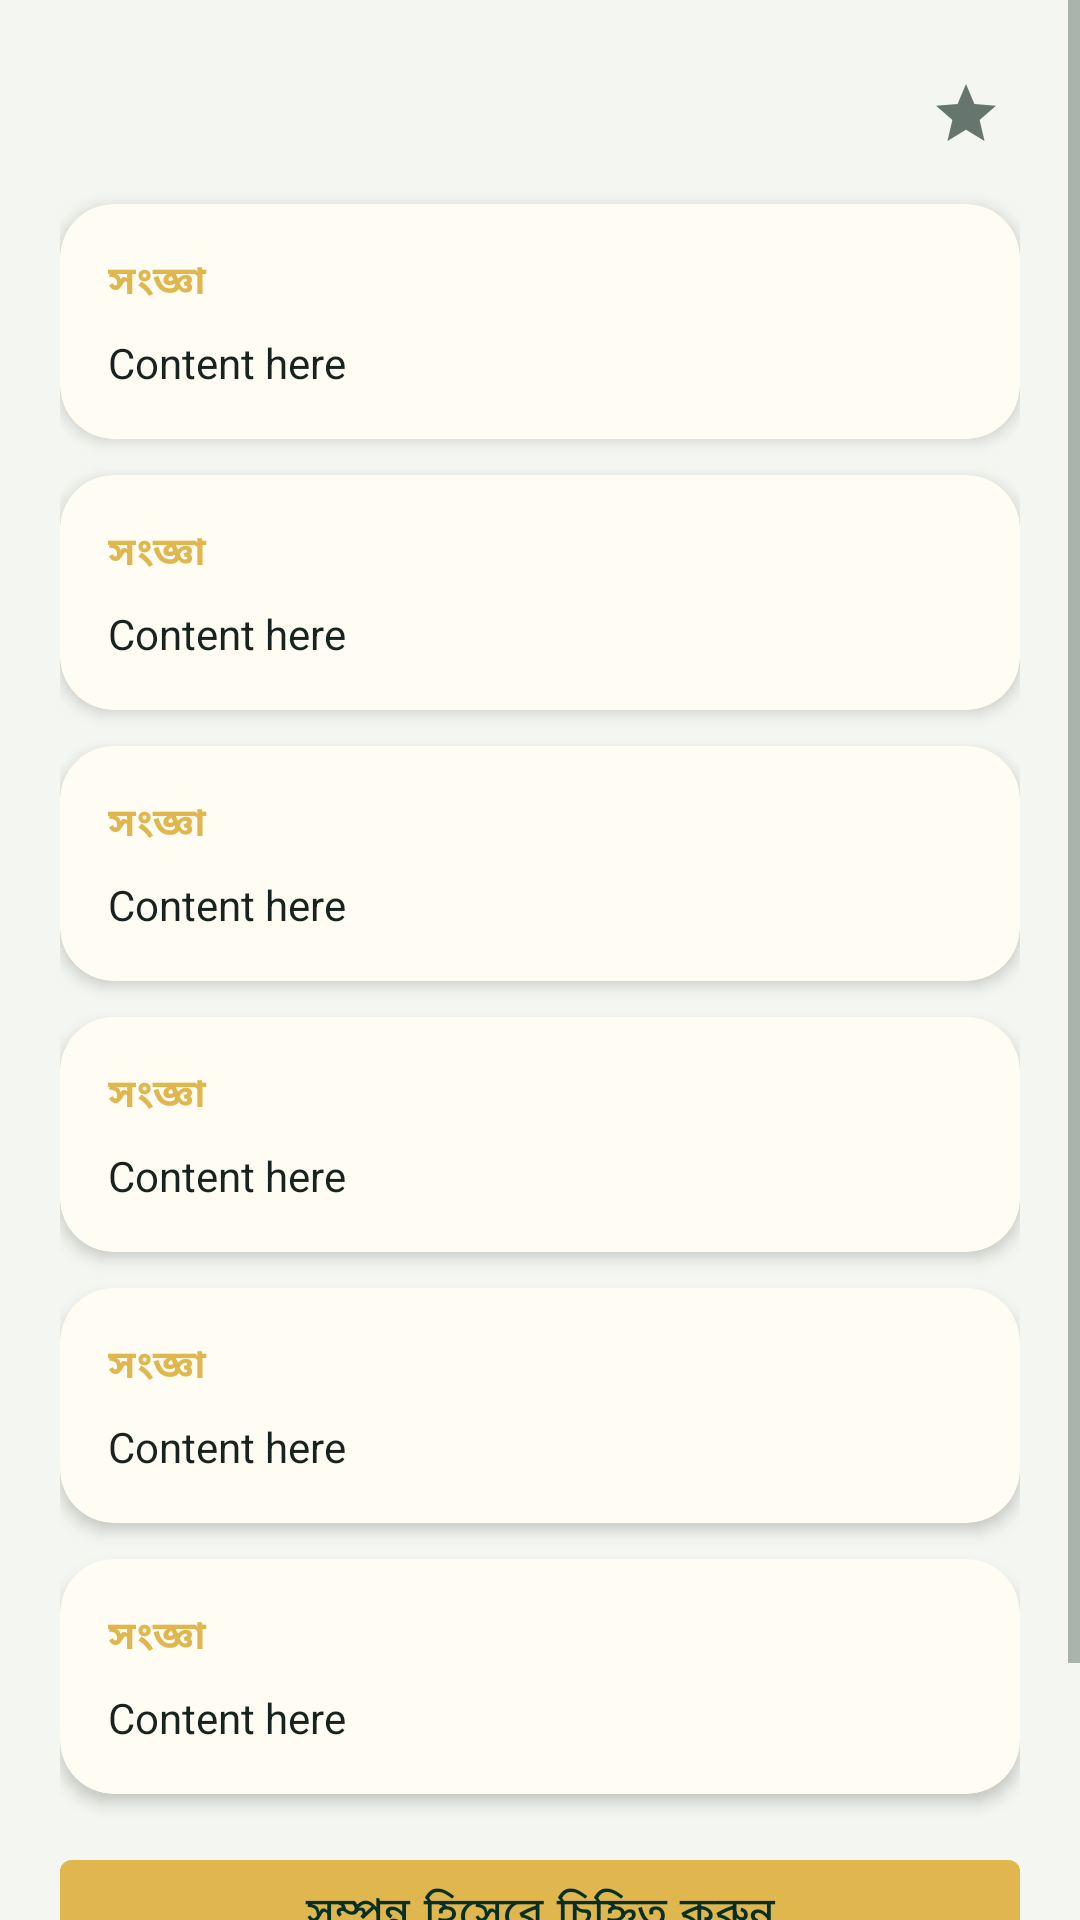

Layout XML and referenced resources for this Android screen:
<!-- AndroidManifest.xml: application theme Theme.BanglaGuru -->
<!-- res/layout/fragment_lesson_detail.xml -->
<?xml version="1.0" encoding="utf-8"?>
<ScrollView xmlns:android="http://schemas.android.com/apk/res/android"
    xmlns:app="http://schemas.android.com/apk/res-auto"
    xmlns:tools="http://schemas.android.com/tools"
    android:layout_width="match_parent"
    android:layout_height="match_parent"
    android:background="@color/background"
    android:fillViewport="true">

    <LinearLayout
        android:layout_width="match_parent"
        android:layout_height="wrap_content"
        android:orientation="vertical"
        android:padding="20dp">

        <LinearLayout
            android:layout_width="match_parent"
            android:layout_height="wrap_content"
            android:gravity="center_vertical"
            android:orientation="horizontal">

            <TextView
                android:id="@+id/tv_title"
                android:layout_width="0dp"
                android:layout_height="wrap_content"
                android:layout_weight="1"
                android:textColor="@color/on_surface"
                android:textSize="20sp"
                android:textStyle="bold"
                tools:text="বাংলা ভাষার উৎপত্তি ও পরিচয়" />

            <ImageButton
                android:id="@+id/btn_favorite"
                android:layout_width="36dp"
                android:layout_height="36dp"
                android:background="@android:color/transparent"
                android:src="@drawable/ic_star_outline" />
        </LinearLayout>

        <androidx.cardview.widget.CardView
            android:id="@+id/card_writer_image"
            android:layout_width="120dp"
            android:layout_height="120dp"
            android:layout_gravity="center_horizontal"
            android:layout_marginTop="16dp"
            android:visibility="gone"
            app:cardCornerRadius="60dp"
            app:cardElevation="2dp"
            tools:visibility="visible">

            <ImageView
                android:id="@+id/iv_writer"
                android:layout_width="match_parent"
                android:layout_height="match_parent"
                android:background="@color/surface"
                android:contentDescription="@string/label_writer_bio"
                android:padding="10dp"
                android:scaleType="centerCrop"
                android:src="@drawable/ic_writer_placeholder" />
        </androidx.cardview.widget.CardView>

        <include layout="@layout/view_lesson_block" android:id="@+id/block_definition" />
        <include layout="@layout/view_lesson_block" android:id="@+id/block_explanation" />
        <include layout="@layout/view_lesson_block" android:id="@+id/block_rules" />
        <include layout="@layout/view_lesson_block" android:id="@+id/block_examples" />
        <include layout="@layout/view_lesson_block" android:id="@+id/block_notes" />
        <include layout="@layout/view_lesson_block" android:id="@+id/block_exam_facts" />

        <com.google.android.material.button.MaterialButton
            android:id="@+id/btn_mark_complete"
            android:layout_width="match_parent"
            android:layout_height="wrap_content"
            android:layout_marginTop="16dp"
            android:backgroundTint="@color/gold"
        android:textColor="@color/on_gold"
            android:text="@string/btn_mark_complete" />

        <TextView
            android:id="@+id/tv_mcq_header"
            android:layout_width="match_parent"
            android:layout_height="wrap_content"
            android:layout_marginTop="24dp"
            android:layout_marginBottom="8dp"
            android:text="@string/label_lesson_mcq"
            android:textColor="@color/on_surface"
            android:textSize="17sp"
            android:textStyle="bold" />

        <androidx.recyclerview.widget.RecyclerView
            android:id="@+id/rv_lesson_mcqs"
            android:layout_width="match_parent"
            android:layout_height="wrap_content"
            android:nestedScrollingEnabled="false" />

    </LinearLayout>
</ScrollView>
<!-- res/layout/view_lesson_block.xml (included above) -->
<?xml version="1.0" encoding="utf-8"?>
<androidx.cardview.widget.CardView xmlns:android="http://schemas.android.com/apk/res/android"
    xmlns:app="http://schemas.android.com/apk/res-auto"
    xmlns:tools="http://schemas.android.com/tools"
    android:layout_width="match_parent"
    android:layout_height="wrap_content"
    android:layout_marginTop="12dp"
    app:cardBackgroundColor="@color/surface_elevated"
    app:cardCornerRadius="18dp"
    app:cardElevation="3dp">

    <LinearLayout
        android:layout_width="match_parent"
        android:layout_height="wrap_content"
        android:orientation="vertical"
        android:padding="16dp">

        <TextView
            android:id="@+id/tv_block_label"
            android:layout_width="match_parent"
            android:layout_height="wrap_content"
            android:textColor="@color/gold"
            android:textSize="13sp"
            android:textStyle="bold"
            tools:text="সংজ্ঞা" />

        <TextView
            android:id="@+id/tv_block_content"
            android:layout_width="match_parent"
            android:layout_height="wrap_content"
            android:layout_marginTop="8dp"
            android:lineSpacingExtra="4dp"
            android:textColor="@color/on_surface"
            android:textSize="14sp"
            tools:text="Content here" />
    </LinearLayout>
</androidx.cardview.widget.CardView>
<!-- resources referenced by this layout -->
<resources>
  <color name="background">#F4F7F1</color>
  <color name="gold">#E0B64F</color>
  <color name="on_gold">#062F25</color>
  <color name="on_surface">#17231E</color>
  <color name="surface">#FFFFFF</color>
  <color name="surface_elevated">#FFFCF3</color>
  <!-- drawable ic_star_outline (drawable) -->
  <vector xmlns:android="http://schemas.android.com/apk/res/android"
      android:width="24dp" android:height="24dp" android:viewportWidth="24" android:viewportHeight="24">
      <path android:fillColor="@color/text_secondary" android:pathData="M12,17.27L18.18,21l-1.64,-7.03L22,9.24l-7.19,-0.61L12,2 9.19,8.63 2,9.24l5.46,4.73L5.82,21z"/>
  </vector>
  <!-- drawable ic_writer_placeholder (drawable) -->
  <vector xmlns:android="http://schemas.android.com/apk/res/android"
      android:width="96dp"
      android:height="96dp"
      android:viewportWidth="24"
      android:viewportHeight="24">
      <path
          android:fillColor="#1B5E20"
          android:pathData="M12,12c2.21,0 4,-1.79 4,-4s-1.79,-4 -4,-4 -4,1.79 -4,4 1.79,4 4,4zM12,14c-2.67,0 -8,1.34 -8,4v2h16v-2c0,-2.66 -5.33,-4 -8,-4z" />
  </vector>
  <string name="btn_mark_complete">সম্পন্ন হিসেবে চিহ্নিত করুন</string>
  <string name="label_lesson_mcq">অধ্যায়ভিত্তিক MCQ</string>
  <string name="label_writer_bio">জন্ম ও পরিচিতি</string>
  <style name="Theme.BanglaGuru" parent="Theme.MaterialComponents.DayNight.NoActionBar">
          <item name="colorPrimary">@color/primary</item>
          <item name="colorPrimaryDark">@color/primary_dark</item>
          <item name="colorAccent">@color/gold</item>
          <item name="android:windowBackground">@color/background</item>
          <item name="android:statusBarColor" tools:targetApi="21">@color/primary_dark</item>
          <item name="android:navigationBarColor" tools:targetApi="21">@color/primary_dark</item>
          <item name="colorSurface">@color/surface</item>
          <item name="colorOnSurface">@color/on_surface</item>
          <item name="android:textColorPrimary">@color/on_surface</item>
          <item name="android:textColorSecondary">@color/text_secondary</item>
      </style>
  <color name="text_secondary">#66766F</color>
  <color name="primary">#064D3B</color>
  <color name="primary_dark">#023126</color>
</resources>
